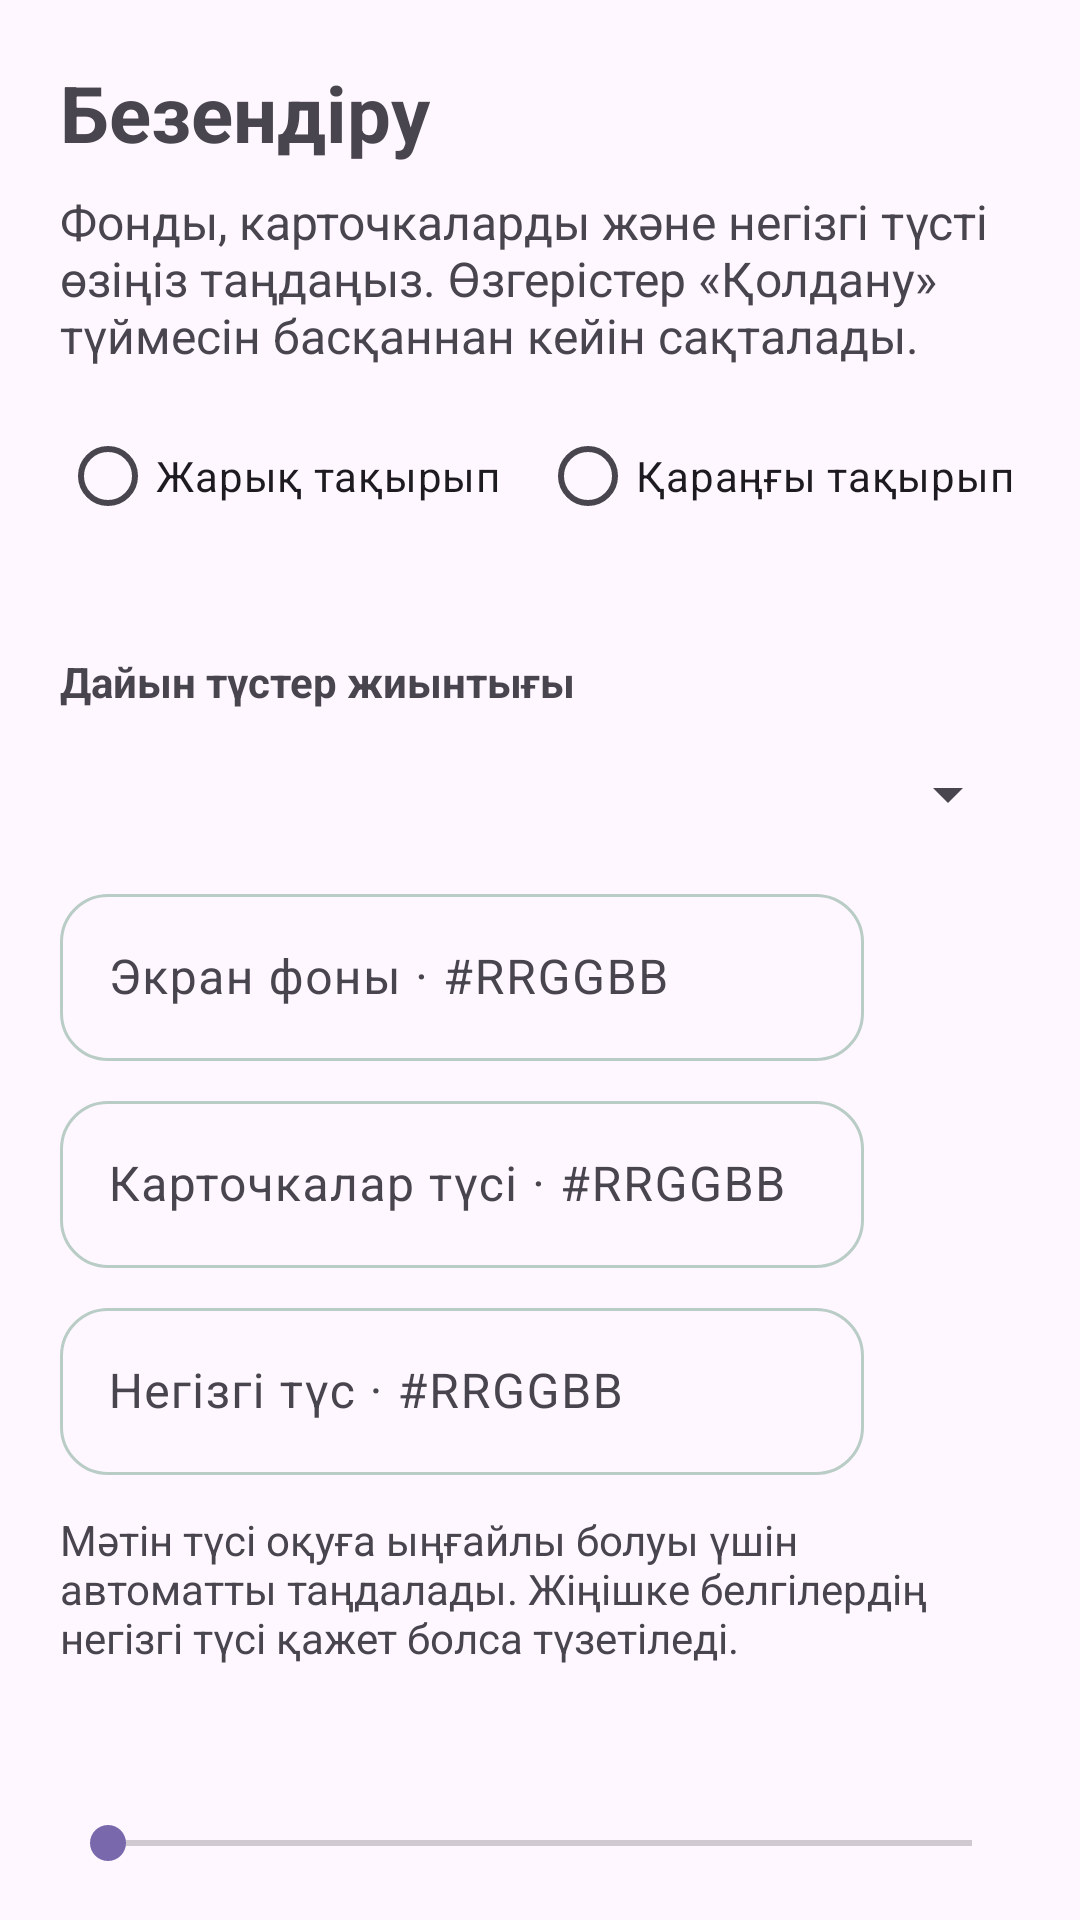

Android layout source for this screen:
<!-- AndroidManifest.xml: application theme Theme.UniPlan -->
<!-- res/layout/fragment_appearance.xml -->
<?xml version="1.0" encoding="utf-8"?>
<androidx.core.widget.NestedScrollView xmlns:android="http://schemas.android.com/apk/res/android" xmlns:app="http://schemas.android.com/apk/res-auto" android:layout_width="match_parent" android:layout_height="match_parent" android:fillViewport="true">
    <LinearLayout android:layout_width="match_parent" android:layout_height="wrap_content" android:orientation="vertical" android:padding="20dp">
        <TextView android:layout_width="match_parent" android:layout_height="wrap_content" android:text="@string/appearance_title" android:textSize="26sp" android:textStyle="bold" />
        <TextView android:layout_width="match_parent" android:layout_height="wrap_content" android:layout_marginTop="8dp" android:text="@string/appearance_intro" android:textSize="16sp" />
        <RadioGroup android:id="@+id/paletteTheme" android:layout_width="match_parent" android:layout_height="wrap_content" android:layout_marginTop="12dp" android:orientation="horizontal">
            <RadioButton android:id="@+id/paletteLight" android:layout_width="0dp" android:layout_height="wrap_content" android:layout_weight="1" android:minHeight="48dp" android:text="@string/appearance_light" />
            <RadioButton android:id="@+id/paletteDark" android:layout_width="0dp" android:layout_height="wrap_content" android:layout_weight="1" android:minHeight="48dp" android:text="@string/appearance_dark" />
        </RadioGroup>
        <TextView android:id="@+id/paletteHint" android:layout_width="match_parent" android:layout_height="wrap_content" android:textSize="14sp" android:paddingVertical="8dp" />
        <TextView android:layout_width="match_parent" android:layout_height="wrap_content" android:text="@string/appearance_preset" android:textStyle="bold" android:labelFor="@id/presets" />
        <Spinner android:id="@+id/presets" android:layout_width="match_parent" android:layout_height="wrap_content" android:minHeight="56dp" android:contentDescription="@string/appearance_preset" />
        <LinearLayout android:layout_width="match_parent" android:layout_height="wrap_content" android:orientation="horizontal" android:gravity="center_vertical">
            <com.google.android.material.textfield.TextInputLayout android:id="@+id/backgroundBox" android:layout_width="0dp" android:layout_height="wrap_content" android:layout_weight="1" android:hint="@string/appearance_background">
                <com.google.android.material.textfield.TextInputEditText android:id="@+id/backgroundHex" android:layout_width="match_parent" android:layout_height="wrap_content" android:inputType="textCapCharacters|textNoSuggestions" android:maxLength="7" android:singleLine="true" />
            </com.google.android.material.textfield.TextInputLayout>
            <View android:id="@+id/backgroundSwatch" android:layout_width="40dp" android:layout_height="40dp" android:layout_marginStart="12dp" android:importantForAccessibility="no" />
        </LinearLayout>
        <LinearLayout android:layout_width="match_parent" android:layout_height="wrap_content" android:orientation="horizontal" android:gravity="center_vertical" android:layout_marginTop="8dp">
            <com.google.android.material.textfield.TextInputLayout android:id="@+id/cardBox" android:layout_width="0dp" android:layout_height="wrap_content" android:layout_weight="1" android:hint="@string/appearance_card">
                <com.google.android.material.textfield.TextInputEditText android:id="@+id/cardHex" android:layout_width="match_parent" android:layout_height="wrap_content" android:inputType="textCapCharacters|textNoSuggestions" android:maxLength="7" android:singleLine="true" />
            </com.google.android.material.textfield.TextInputLayout>
            <View android:id="@+id/cardSwatch" android:layout_width="40dp" android:layout_height="40dp" android:layout_marginStart="12dp" android:importantForAccessibility="no" />
        </LinearLayout>
        <LinearLayout android:layout_width="match_parent" android:layout_height="wrap_content" android:orientation="horizontal" android:gravity="center_vertical" android:layout_marginTop="8dp">
            <com.google.android.material.textfield.TextInputLayout android:id="@+id/accentBox" android:layout_width="0dp" android:layout_height="wrap_content" android:layout_weight="1" android:hint="@string/appearance_accent">
                <com.google.android.material.textfield.TextInputEditText android:id="@+id/accentHex" android:layout_width="match_parent" android:layout_height="wrap_content" android:inputType="textCapCharacters|textNoSuggestions" android:maxLength="7" android:singleLine="true" />
            </com.google.android.material.textfield.TextInputLayout>
            <View android:id="@+id/accentSwatch" android:layout_width="40dp" android:layout_height="40dp" android:layout_marginStart="12dp" android:importantForAccessibility="no" />
        </LinearLayout>
        <TextView android:layout_width="match_parent" android:layout_height="wrap_content" android:layout_marginTop="12dp" android:text="@string/appearance_contrast_hint" android:textSize="14sp" />
        <TextView android:id="@+id/cornerValue" android:layout_width="match_parent" android:layout_height="wrap_content" android:layout_marginTop="16dp" android:textStyle="bold" android:labelFor="@id/cornerSlider" />
        <SeekBar android:id="@+id/cornerSlider" android:layout_width="match_parent" android:layout_height="48dp" android:max="32" android:contentDescription="@string/appearance_corner" />
        <TextView android:layout_width="match_parent" android:layout_height="wrap_content" android:layout_marginTop="12dp" android:layout_marginBottom="8dp" android:text="@string/appearance_live_preview" android:textSize="20sp" android:textStyle="bold" />
        <LinearLayout android:id="@+id/previewArea" android:layout_width="match_parent" android:layout_height="wrap_content" android:padding="16dp" android:orientation="vertical">
            <TextView android:layout_width="match_parent" android:layout_height="wrap_content" android:text="@string/appearance_preview_heading" android:textSize="18sp" android:layout_marginBottom="12dp" />
            <com.google.android.material.card.MaterialCardView android:id="@+id/previewCard" android:layout_width="match_parent" android:layout_height="wrap_content" app:strokeWidth="1dp">
                <LinearLayout android:layout_width="match_parent" android:layout_height="wrap_content" android:padding="16dp" android:orientation="vertical">
                    <TextView android:layout_width="match_parent" android:layout_height="wrap_content" android:text="@string/appearance_preview_title" android:textSize="18sp" android:textStyle="bold" />
                    <TextView android:layout_width="match_parent" android:layout_height="wrap_content" android:layout_marginTop="8dp" android:text="@string/appearance_preview_body" android:textSize="15sp" />
                    <com.google.android.material.button.MaterialButton android:id="@+id/previewButton" android:layout_width="match_parent" android:layout_height="wrap_content" android:minHeight="48dp" android:layout_marginTop="12dp" android:text="@string/appearance_preview_button" />
                </LinearLayout>
            </com.google.android.material.card.MaterialCardView>
        </LinearLayout>
        <com.google.android.material.button.MaterialButton android:id="@+id/applyAppearance" android:layout_width="match_parent" android:layout_height="wrap_content" android:layout_marginTop="16dp" android:minHeight="48dp" android:text="@string/appearance_apply" />
        <com.google.android.material.button.MaterialButton android:id="@+id/resetAppearance" style="@style/Widget.Material3.Button.OutlinedButton" android:layout_width="match_parent" android:layout_height="wrap_content" android:minHeight="48dp" android:text="@string/appearance_reset" />
    </LinearLayout>
</androidx.core.widget.NestedScrollView>
<!-- resources referenced by this layout -->
<resources>
  <string name="appearance_accent">Негізгі түс · #RRGGBB</string>
  <string name="appearance_apply">Қолдану және сақтау</string>
  <string name="appearance_background">Экран фоны · #RRGGBB</string>
  <string name="appearance_card">Карточкалар түсі · #RRGGBB</string>
  <string name="appearance_contrast_hint">Мәтін түсі оқуға ыңғайлы болуы үшін автоматты таңдалады. Жіңішке белгілердің негізгі түсі қажет болса түзетіледі.</string>
  <string name="appearance_corner">Бұрыштарды дөңгелектеу</string>
  <string name="appearance_dark">Қараңғы тақырып</string>
  <string name="appearance_intro">Фонды, карточкаларды және негізгі түсті өзіңіз таңдаңыз. Өзгерістер «Қолдану» түймесін басқаннан кейін сақталады.</string>
  <string name="appearance_light">Жарық тақырып</string>
  <string name="appearance_live_preview">Тікелей алдын ала қарау</string>
  <string name="appearance_preset">Дайын түстер жиынтығы</string>
  <string name="appearance_preview_body">Сабаққа дайындық және қысқаша жазбалар. Түстерді осы үлгіде тексеріңіз.</string>
  <string name="appearance_preview_button">Үлгі түймесін тексеру</string>
  <string name="appearance_preview_heading">Менің оқу күнім</string>
  <string name="appearance_preview_title">Деректер қоры</string>
  <string name="appearance_reset">Бастапқы түстерге қайтару</string>
  <string name="appearance_title">Безендіру</string>
  <style name="Theme.UniPlan" parent="Theme.Material3.DayNight.NoActionBar">
          <item name="colorPrimary">#287D76</item>
          <item name="colorOnPrimary">#FFFFFF</item>
          <item name="colorPrimaryContainer">#DDF1E9</item>
          <item name="colorOnPrimaryContainer">#243B37</item>
          <item name="colorSecondary">#7968AC</item>
          <item name="colorSurface">#F8FAF9</item>
          <item name="colorOnSurface">#243B37</item>
          <item name="colorOutline">#B9CCC5</item>
          <item name="textInputStyle">@style/Widget.UniPlan.Input</item>
          <item name="android:windowLightStatusBar">true</item>
          <item name="android:fontFamily">sans-serif</item>
          <item name="android:windowActionModeOverlay">true</item>
      </style>
  <style name="Widget.UniPlan.Input" parent="Widget.Material3.TextInputLayout.OutlinedBox">
          <item name="boxCornerRadiusTopStart">16dp</item>
          <item name="boxCornerRadiusTopEnd">16dp</item>
          <item name="boxCornerRadiusBottomStart">16dp</item>
          <item name="boxCornerRadiusBottomEnd">16dp</item>
      </style>
</resources>
